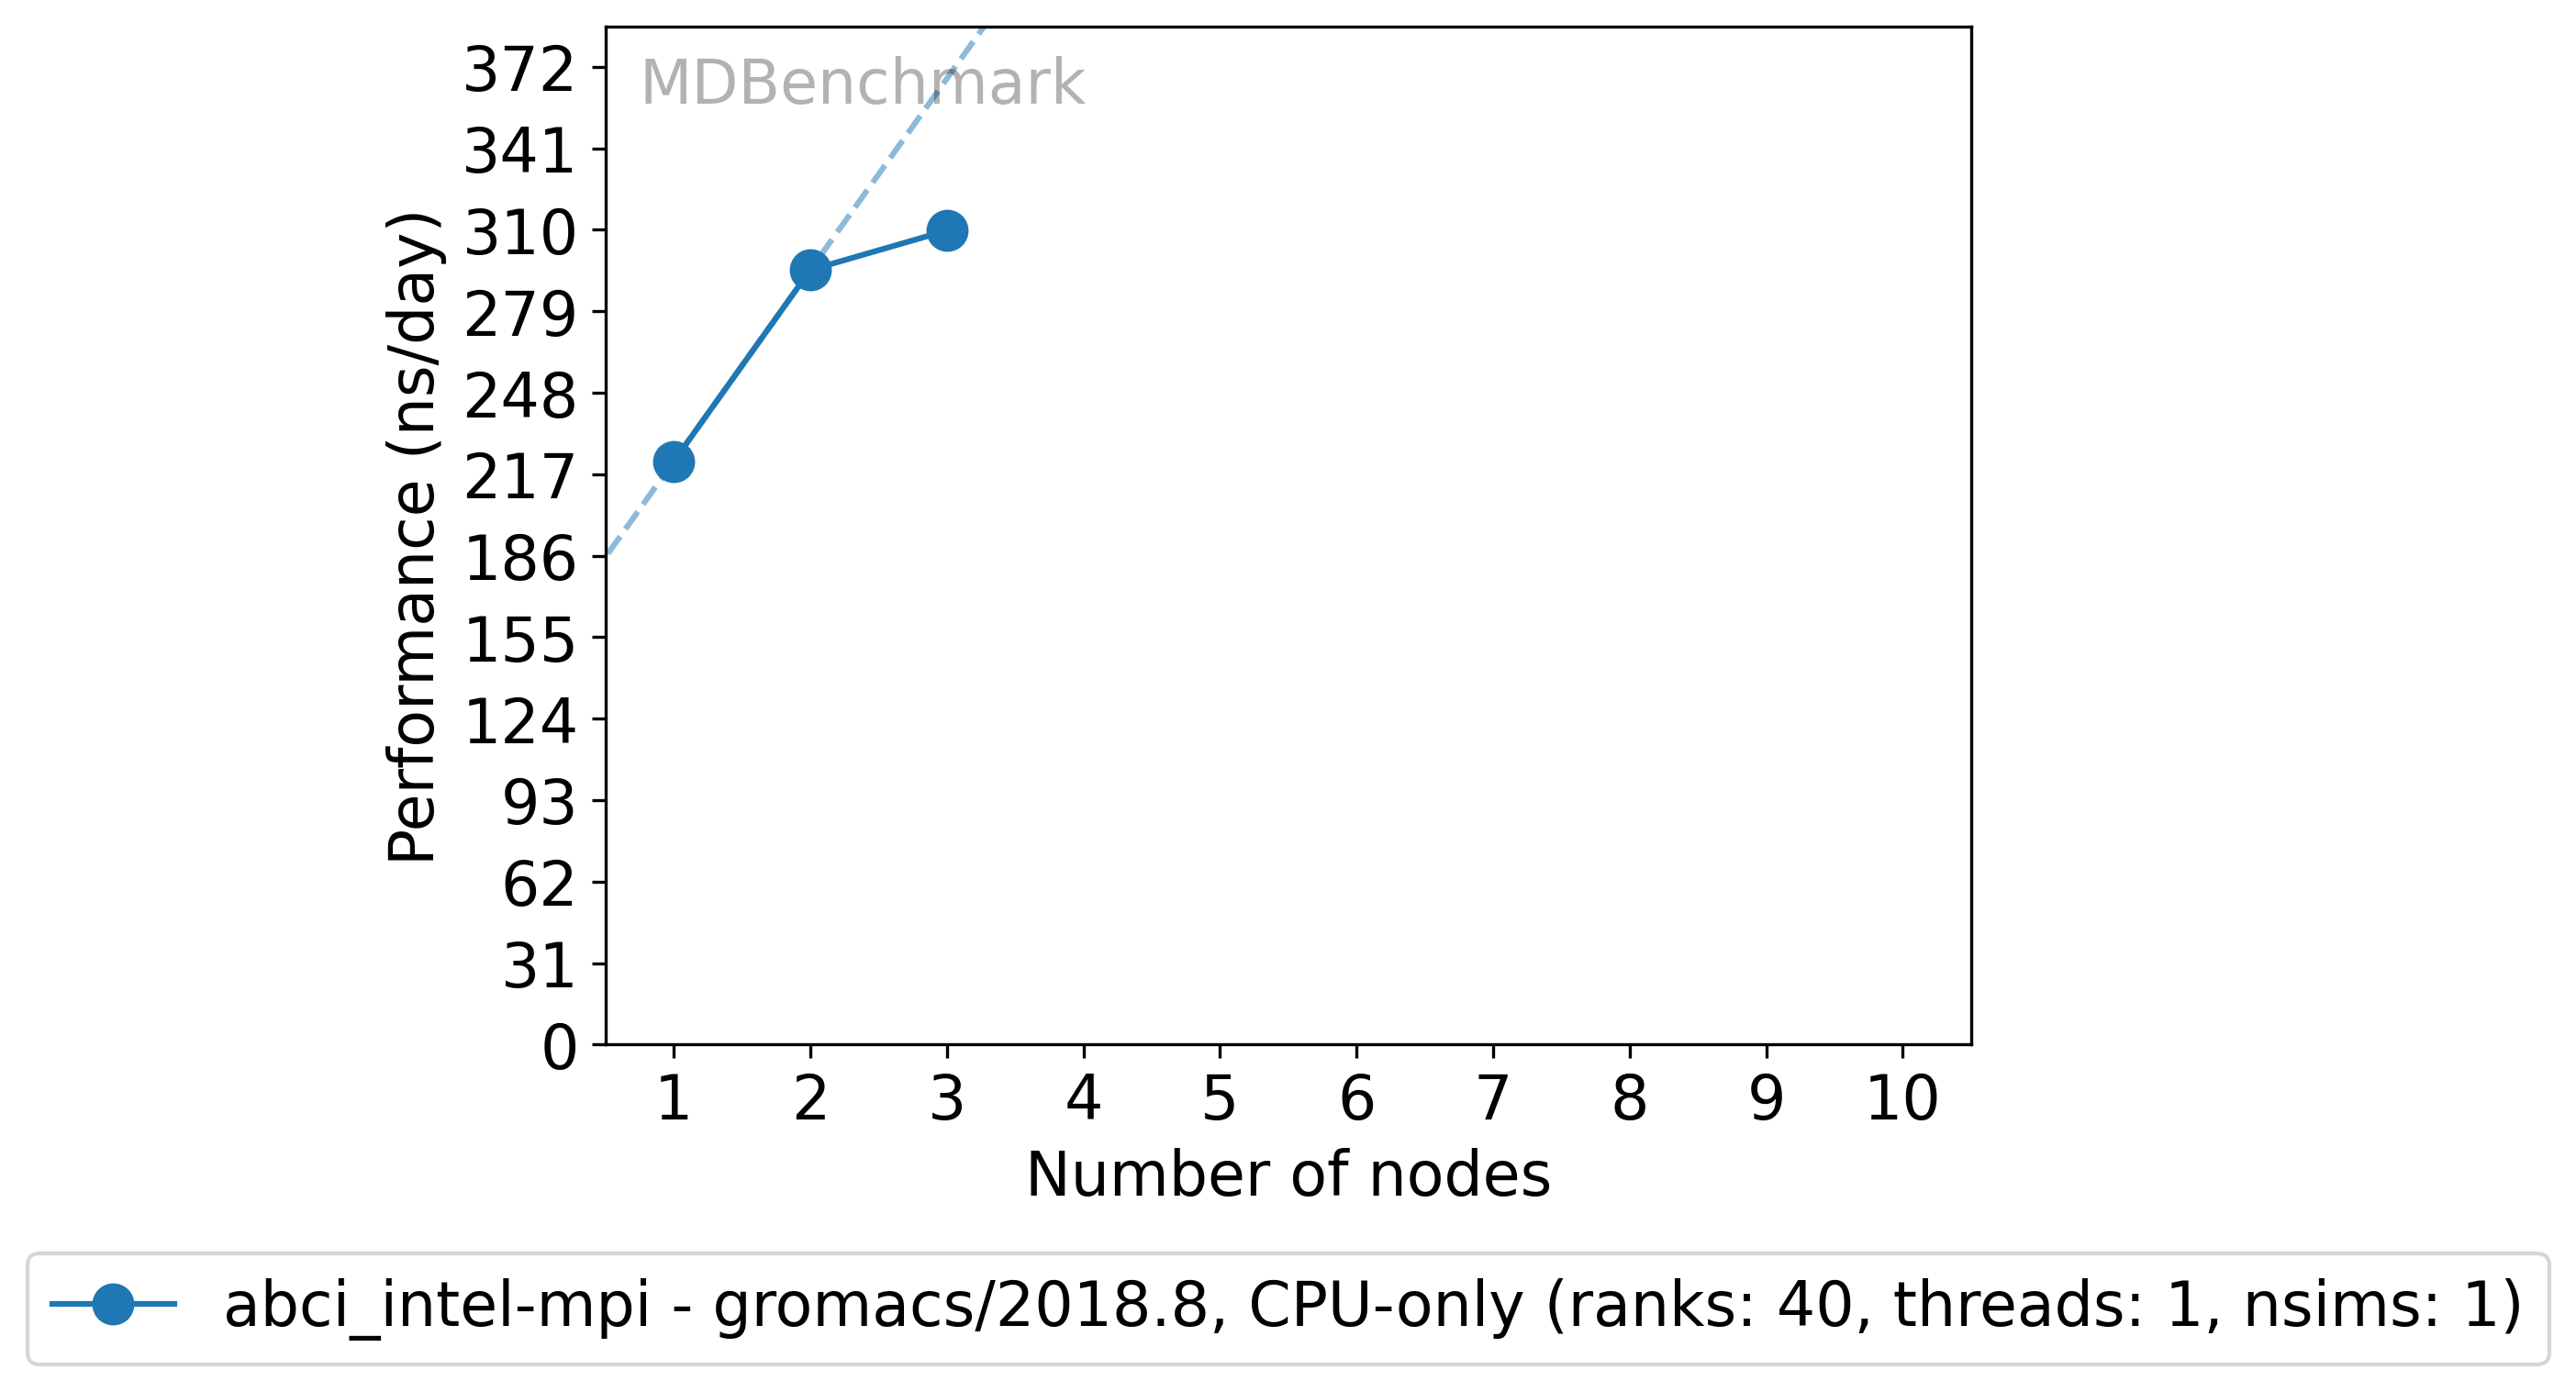

Values plotted in this chart, from the file beside it:
module, nodes, performance, time, use_gpu, host, ncores, number_of_ranks, number_of_threads, hyperthreading, multidir
gromacs/2018.8, 1, 221.9, 15, False, abci_intel-mpi, 40, 40, 1, False, 1
gromacs/2018.8, 2, 294.7, 15, False, abci_intel-mpi, 80, 40, 1, False, 1
gromacs/2018.8, 3, 309.7, 15, False, abci_intel-mpi, 120, 40, 1, False, 1
gromacs/2018.8, 4, , 15, False, abci_intel-mpi, 160, 40, 1, False, 1
gromacs/2018.8, 5, , 15, False, abci_intel-mpi, 200, 40, 1, False, 1
gromacs/2018.8, 6, , 15, False, abci_intel-mpi, 240, 40, 1, False, 1
gromacs/2018.8, 7, , 15, False, abci_intel-mpi, 280, 40, 1, False, 1
gromacs/2018.8, 8, , 15, False, abci_intel-mpi, 320, 40, 1, False, 1
gromacs/2018.8, 9, , 15, False, abci_intel-mpi, 360, 40, 1, False, 1
gromacs/2018.8, 10, , 15, False, abci_intel-mpi, 400, 40, 1, False, 1
